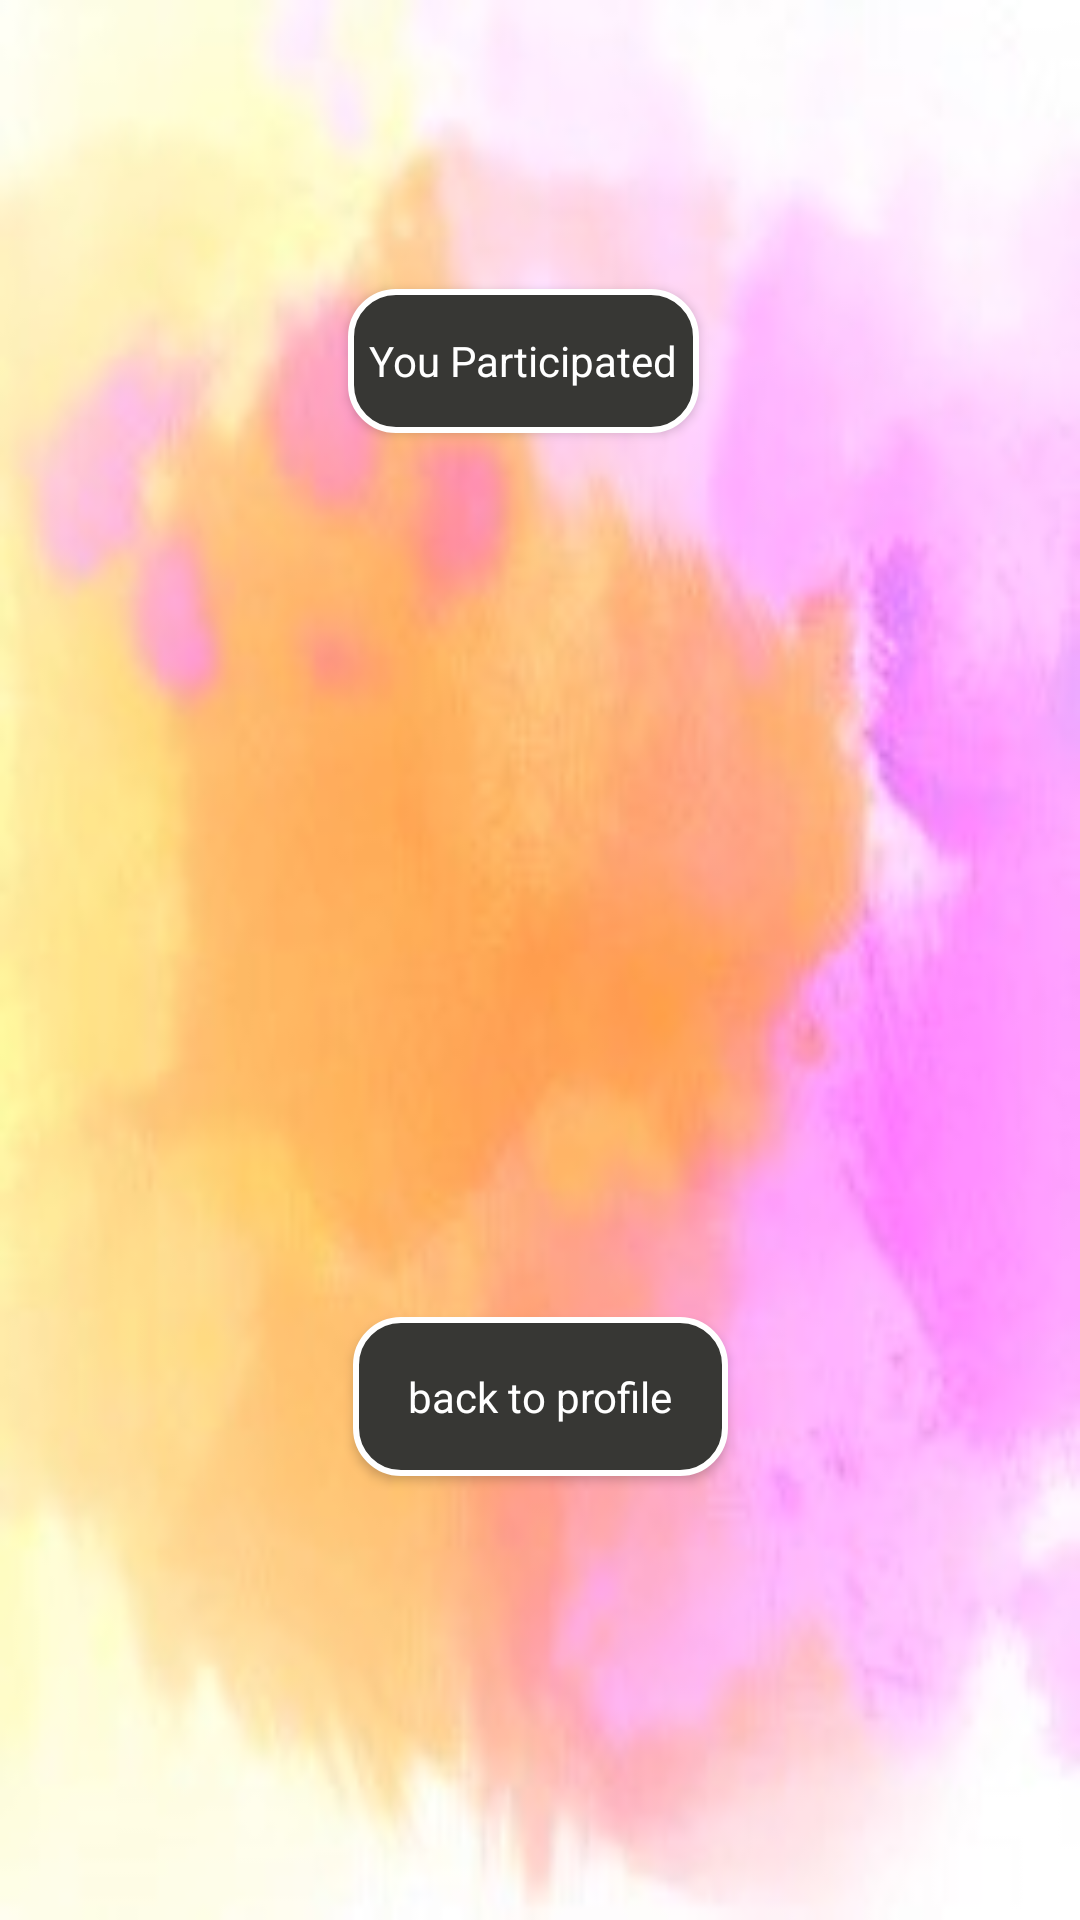

Here is an Android app screen rendered from its layout file. Give the layout XML and the strings, colors and styles it references.
<!-- AndroidManifest.xml: application theme AppTheme -->
<!-- res/layout/activity_future_search.xml -->
<?xml version="1.0" encoding="utf-8"?>
<androidx.constraintlayout.widget.ConstraintLayout xmlns:android="http://schemas.android.com/apk/res/android"
    xmlns:app="http://schemas.android.com/apk/res-auto"
    xmlns:tools="http://schemas.android.com/tools"
    android:layout_width="match_parent"
    android:layout_height="match_parent"
    style="@style/background_style1"
    tools:context=".ui.profile.ShowFutureSearch">

    <Button
        android:id="@+id/showJoinedFuture"
        android:layout_width="wrap_content"
        android:layout_height="wrap_content"
        android:text="You Participated"
        style="@style/button_rectangle_gray_no_corner"
        android:tooltipText="Activities you took a part"
        app:layout_constraintBottom_toTopOf="@+id/backToProfile"
        app:layout_constraintEnd_toEndOf="parent"
        app:layout_constraintHorizontal_bias="0.478"
        app:layout_constraintStart_toStartOf="parent"
        app:layout_constraintTop_toTopOf="parent"
        app:layout_constraintVertical_bias="0.246" />

    <Button
        android:id="@+id/backToProfile"
        style="@style/button_rectangle_gray_no_corner"
        android:layout_width="125dp"
        android:layout_height="53dp"
        android:layout_marginBottom="148dp"
        android:text="back to profile"
        app:layout_constraintBottom_toBottomOf="parent"
        app:layout_constraintEnd_toEndOf="parent"
        app:layout_constraintStart_toStartOf="parent" />
</androidx.constraintlayout.widget.ConstraintLayout>
<!-- resources referenced by this layout -->
<resources>
  <style name="background_style1" parent="android:Widget">
          <item name="android:background">@drawable/paint_back_crop_bright</item>
  
      </style>
  <style name="button_rectangle_gray_no_corner" parent="android:Widget">
          <item name="android:background">@drawable/button_gray</item>
          <item name="android:textColor">@color/white</item>
      </style>
  <style name="AppTheme" parent="Theme.AppCompat.Light.DarkActionBar">
          
          <item name="colorPrimary">@color/colorPrimary</item>
          <item name="colorPrimaryDark">@color/colorPrimaryDark</item>
          <item name="colorAccent">@color/colorAccent</item>
      </style>
  <!-- drawable paint_back_crop_bright: jpg bitmap (drawable, 31259 bytes) -->
  <!-- drawable button_gray (drawable) -->
  <?xml version="1.0" encoding="UTF-8"?>
  <shape xmlns:android="http://schemas.android.com/apk/res/android"
      android:shape="rectangle"  >
  
      <solid android:color="@color/colorAccent"></solid>
  
      <padding android:left="7dp"
          android:top="7dp"
          android:right="7dp"
          android:bottom="7dp" />
  
  
  
      <stroke
          android:width="2dip"
          android:color="#FFFFFF" />
      <corners android:radius= "15dp" />
  </shape>
  <color name="white">#FFFFFF</color>
  <color name="colorPrimary">#008577</color>
  <color name="colorPrimaryDark">#00574B</color>
  <color name="colorAccent">#373734</color>
</resources>
